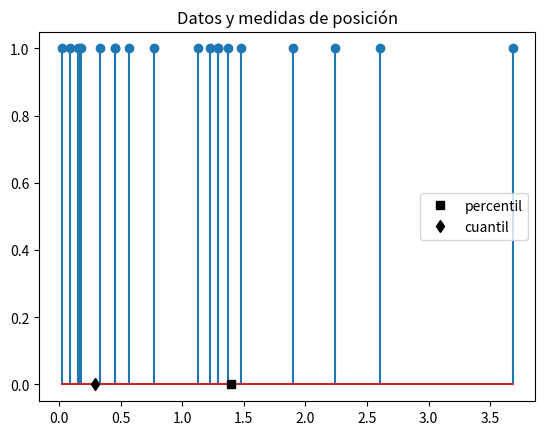
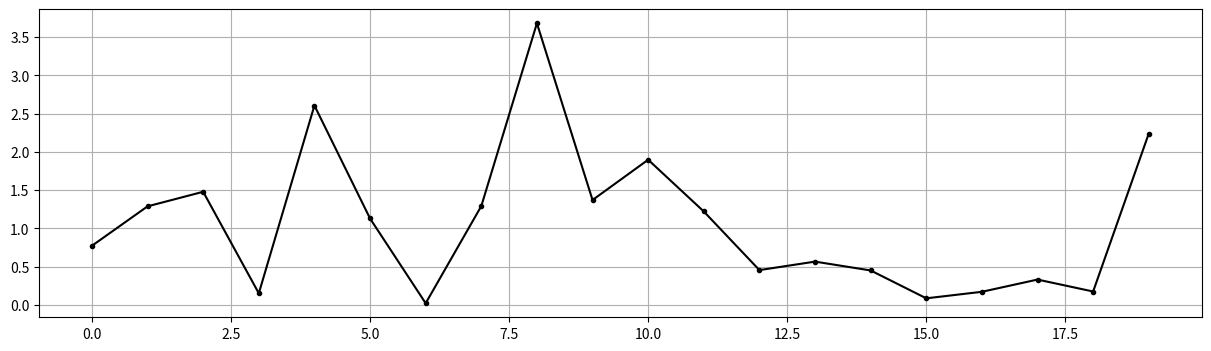
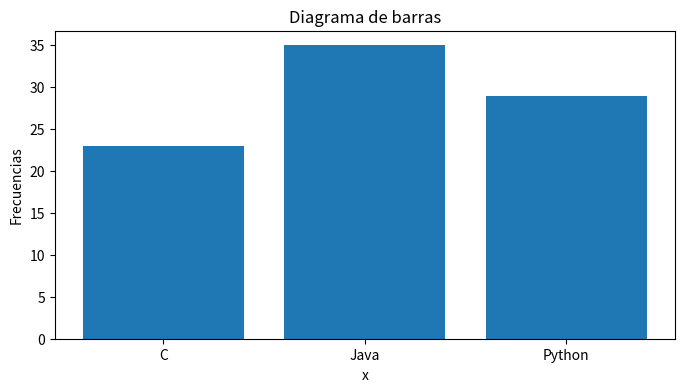
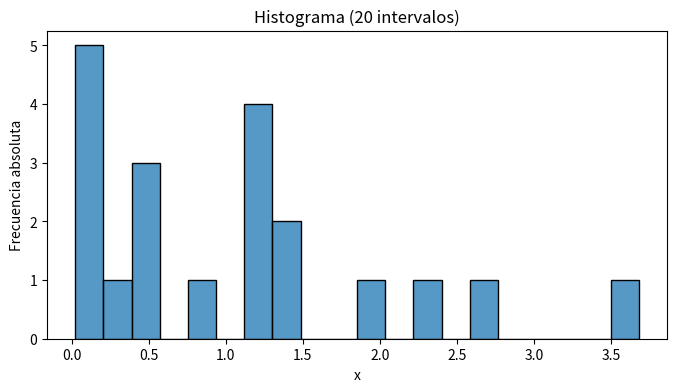
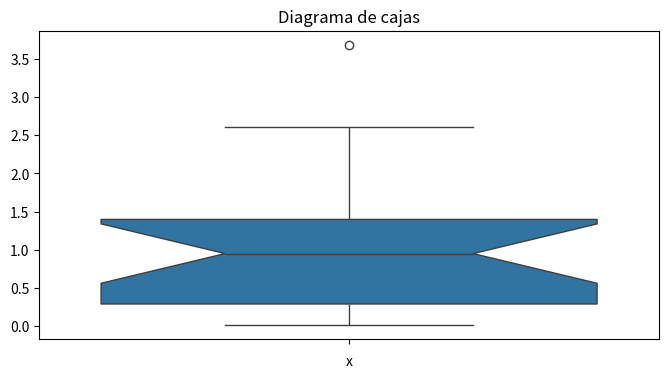
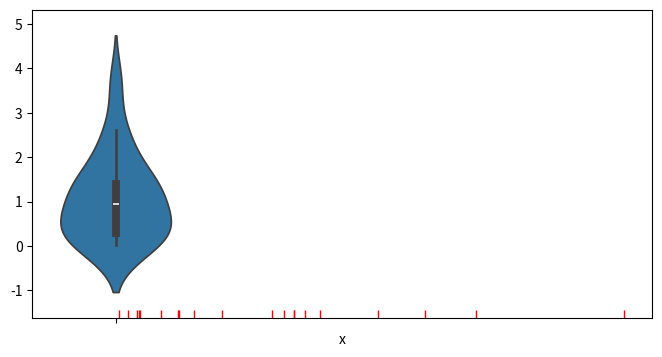
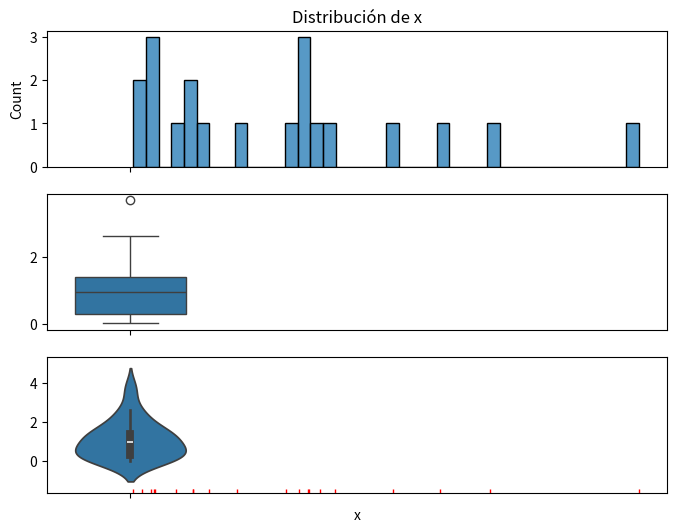
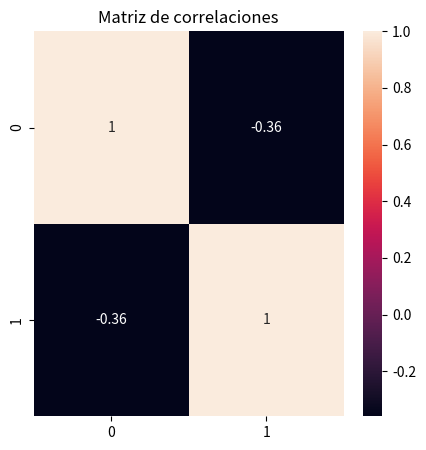
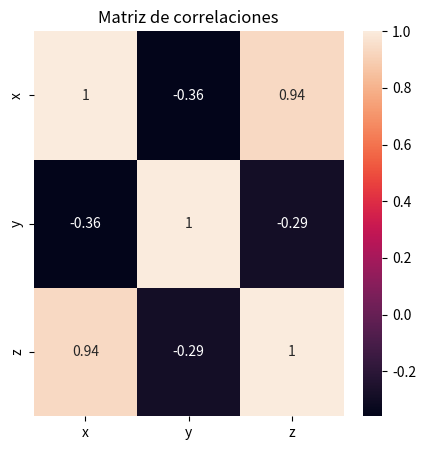
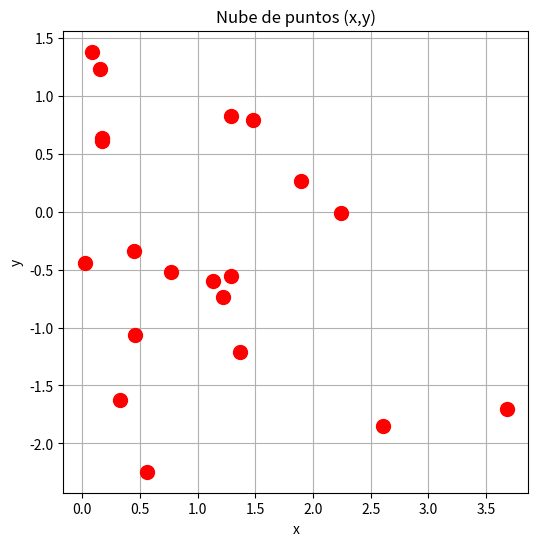
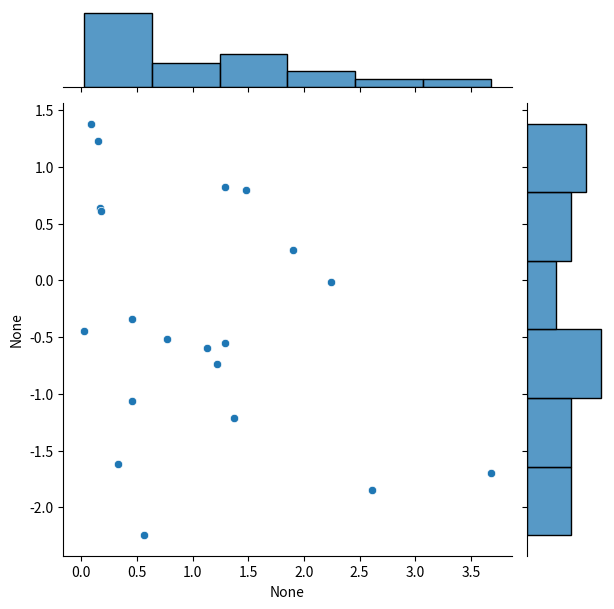
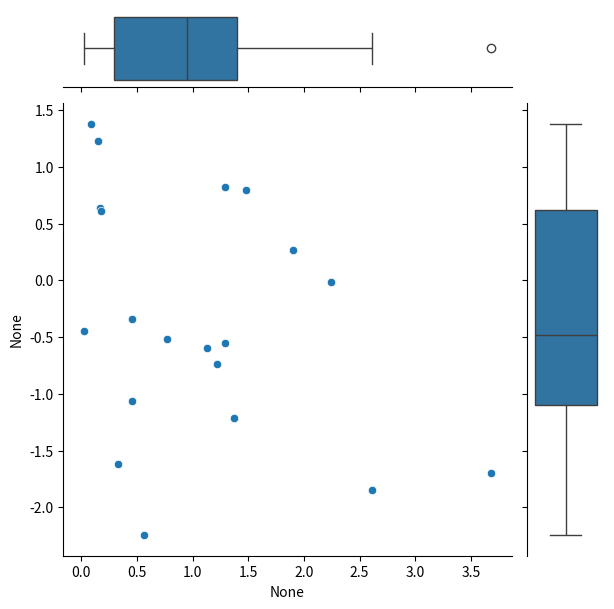
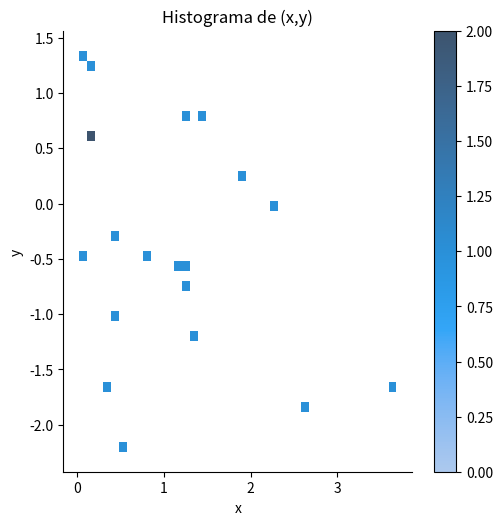
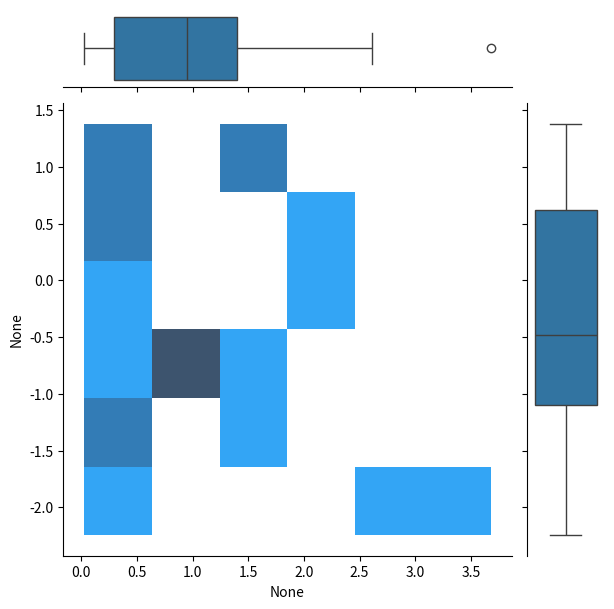
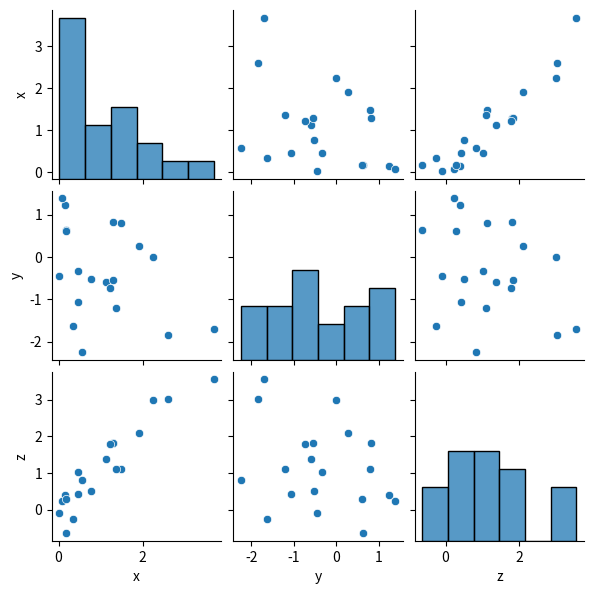
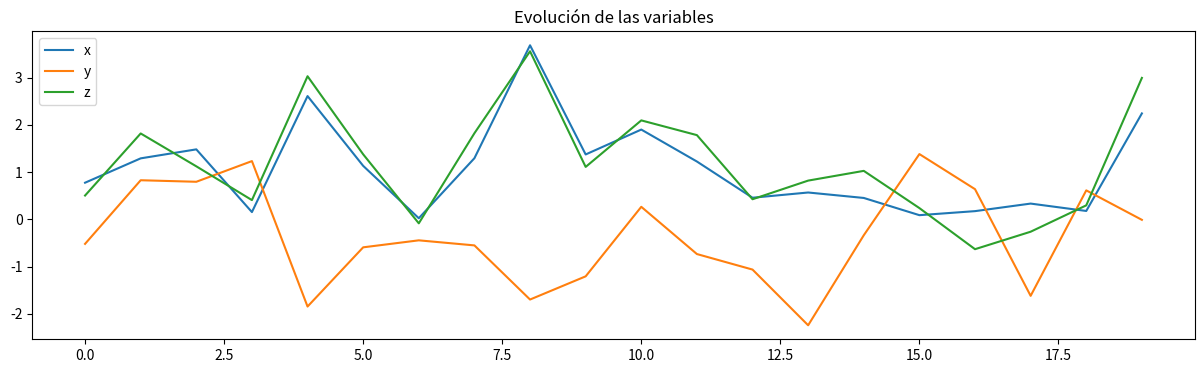

These figures' Python source, in order:
# Importar librerías
import pandas as pd
import numpy as np
from scipy import stats
import matplotlib.pyplot as plt
import seaborn as sns

# variables tipo array para pruebas de la chuleta
x = (np.abs(np.random.randn(20)))**1.7
y = np.random.randn(20)
z = x - 0.5*np.random.randn(20)

# variables tipo lista para pruebas de la chuleta
#x=[1,2,3,5,6,6,8,8,8,8,8,9,9,10,11,1]
#y=[6,7,8,5,6,6,6,3,3,3,3,2,2,1,1,10]
#z=[6,6,5,7,8,8,4,6,9,9,9,12,11,10,4,5]

me = np.mean(x)    # media
md = np.median(x)  # mediana

mo = stats.mode(x) # moda

print('x:', x)
print('media(x):', me)
print('mediana(x):', md)
print('moda(x):', mo) # devuelve el valor de la moda y el nº de veces que se repite

# mínimo y máximo
x_min = min(x)
x_max = max(x)

# percentiles y cuartiles (se puede obtener lo mismo usando percentile y quantile)
p = 75 # percentil entre 0 y 100
x_prctle = np.percentile(x, p)
#prctle2 = np.percentile(x,p, interpolation='lower')

q=0.25  # cuantil entre 0 y 1 (los cuartiles son 0.25, 0.5 y 0.75)
x_qtle = np.quantile(x, q)

print('x:', x)
print('mínimo de x:', x_min, ', máximo de x:', x_max)
print(f'percentil(x, {p}): { x_prctle}')
print(f'cuantil(x, {q}): {x_qtle}')

# representación visual de los valores x y las medidas de posición calculadas
plt.stem(x, np.ones(np.size(x)))
plt.plot(x_prctle, 0, 'ks', label='percentil')
plt.plot(x_qtle, 0, 'kd', label='cuantil')
plt.legend()
plt.title('Datos y medidas de posición')
plt.show()

rg = max(x)-min(x)  # rango
iqr = stats.iqr(x) # eango intercuartílico

va = np.var(x) # varianza
st = np.std(x) # desviación típica

cvar  = stats.variation(x) # coeficiente de variación

print('x:', x)
print('Rango(x):', rg)
print('Rango intercuartílico IQR(x):', iqr)
print('Varianza(x):', va)
print('Desviación típica(x):', st)
print('Coeficiente de variación(x):', cvar)

# coef. apuntamiento (incluye corrección con el ajuste de -3)
kur = stats.kurtosis(x, fisher=True)
# coef. de simetría
ske = stats.skew(x)

print('Coef. de apuntamiento(x):', kur)
print('Coef. de simetría(x):', ske)

fig = plt.figure(1, figsize=(15, 4)) # permite indicar el nº de la figura y las dimensiones (ancho y alto)
plt.plot(x, 'k.-')                  # muestra la variable x en negro, cada valor con un punto conectados por líneas
plt.grid()
plt.show()

value = ['C', 'Java', 'Python']
count = [23, 35, 29] # frecuencias a representar

fig = plt.figure(1, figsize=(8, 4)) # permite indicar el nº de la figura y las dimensiones (ancho y alto)
plt.bar(value, count)
plt.title('Diagrama de barras')
plt.xlabel('x')
plt.ylabel('Frecuencias')
plt.show()

nbins = 20 # número de intervalos, ajustar para buena visualización

fig = plt.figure(1, figsize=(8, 4)) # permite indicar el nº de la figura y las dimensiones (ancho y alto)
sns.histplot(data=x, bins=nbins)
# sns.rugplot(x, color='r')                            # opcional
plt.title(f'Histograma ({nbins} intervalos)')
plt.xlabel('x')
plt.ylabel('Frecuencia absoluta')
plt.show()

# Detalle de los intervalos y las frecuencias de un histograma

nbins = 20 # número de intervalos

freqs, bin_edges = np.histogram(x, bins=nbins)
print('Frecuencias de cada intervalo: ' , freqs)
print('Límites intervalos: ', bin_edges)

fig = plt.figure(1, figsize=(8, 4)) # permite indicar el nº de la figura y las dimensiones (ancho y alto)
sns.boxplot(data=x, orient='horizontal',  notch=True)     # orientación horizontal, incluyendo muescas
#plt.plot(np.mean(x), 0, 'ks')                            # opcional: incluir la media con un cuadrado negro
#sns.rugplot(data=x, color='r')                           # opcional: ticks rojos en cada dato
plt.xlabel('x')
plt.title('Diagrama de cajas')
plt.show()

fig = plt.figure(1, figsize=(8, 4)) # permite indicar el nº de la figura y las dimensiones (ancho y alto)
sns.violinplot(data=x, orient='horizontal')
sns.rugplot(data=x, color='r')  # opcional
plt.xlabel('x')
plt.show()

nbins = 40 # número de intervalos histograma, ajustar para buena visualización

# Tres ejes en vertical para sincronizar la variable x
fig = plt.figure(1, figsize=(8, 6)) # permite indicar el nº de la figura y las dimensiones (ancho y alto)

# histograma
ax1= plt.subplot(3,1,1)
sns.histplot(data=x, bins=nbins)
plt.title('Distribución de x')
# cajas
ax2=plt.subplot(3,1,2, sharex=ax1)
sns.boxplot(data=x, orient='horizontal')
# violin
ax3=plt.subplot(3,1,3, sharex=ax1)
sns.violinplot(data=x, orient='horizontal')
sns.rugplot(data=x, color='r')
plt.xlabel('x')
plt.show()

# creamos dataframe para facilitar los cálculos
df =  pd.DataFrame(list(zip(x, y, z)), columns=['x', 'y', 'z'])
#print(df)

# métricas básicas
print(df.describe())

# alguna métrica concreta para todas las variables en df
medianas = df.median()
print('Mediana:')
print(medianas)

cvs = df.std() / df.mean()
print('Coeficiente de variación:')
print(cvs)

skew = df.skew()
print('Coeficiente de asimetría:')
print(skew)

kurtosis = df.kurtosis()
print('Coeficiente de apuntamiento:')
print(kurtosis)

# matriz de covarianzas
mat_cov = np.cov(x,y)
print('Matriz covarianzas:')
print(np.round(mat_cov, 3)) # Redondeando a solo tres decimales para verlo mejor

# matriz de correlaciones
mat_corr = np.corrcoef(x,y)                
print('Matriz correlaciones:')
print(np.round(mat_corr, 3)) # Redondeando a solo tres decimales para verlo mejor

# Muestra la matriz de correlaciones visualmente
fig = plt.figure(1,figsize=(5, 5))
sns.heatmap(mat_corr, annot=True) # si no se ven los textos con demasiadas variables, poner annot=False
plt.title('Matriz de correlaciones')
plt.show()

# creamos dataframe para facilitar los cálculos y gráficos 
df =  pd.DataFrame(list(zip(x, y, z)), columns=['x', 'y', 'z'])
#print(df)

# matriz de covarianzas creada directamente con el dataframe (df)
mat_cov = df.cov()                
print('Matriz covarianzas:')
print(np.round(mat_cov, 2)) # Redondeando a solo dos decimales para verlo mejor

# matriz de correlaciones creada directamente con el dataframe (df)
mat_corr = df.corr()                
print('Matriz correlaciones:')
print(np.round(mat_corr, 2)) # Redondeando a solo dos decimales para verlo mejor

# Muestra la matriz de correlaciones visualmente
fig = plt.figure(1,figsize=(5, 5))
sns.heatmap(mat_corr, annot=True) # si no se ven los textos con demasiadas variables, poner annot=False
plt.title('Matriz de correlaciones')
plt.show()

# scatterplot usando plt
fig = plt.figure(1, figsize=(6, 6))
plt.plot(x, y, '.', color='r', markersize = 20)
plt.title('Nube de puntos (x,y)')
plt.xlabel('x')
plt.ylabel('y')
plt.grid()
plt.show()

# completando el scatter con los histogramas marginales
fig = plt.figure(2)
sns.jointplot(x=x, y=y)
plt.show()

# completando el scatter con los boxplots marginales
fig = plt.figure(3)
g = sns.JointGrid(x=x, y=y)
g.plot_joint(sns.scatterplot)
g.plot_marginals(sns.boxplot)
plt.show()

# histograma 2D
nbins_x_y = (40, 40) # número de intervalos histograma en ejes x e y, ajustar para buena visualización

fig = plt.figure(1, figsize=(8, 8))
ax=sns.displot(x=x, y=y, bins=nbins_x_y, cbar=True)
plt.title('Histograma de (x,y)')
plt.xlabel('x')
plt.ylabel('y')
plt.show()

# completando el hostograma 2D con los boxplots marginales
fig = plt.figure(2)
g = sns.JointGrid(x=x, y=y)
g.plot_joint(sns.histplot)   
g.plot_marginals(sns.boxplot)
plt.show()

# crea dataframe con las variables (pueden ser más de dos)
df =  pd.DataFrame(list(zip(x, y, z)), columns=['x', 'y', 'z'])
#print(df)

fig = plt.figure(1)
sns.pairplot(df, height=2)

# crea dataframe con las variables (pueden ser más de dos)
df =  pd.DataFrame(list(zip(x, y, z)), columns=['x', 'y', 'z'])
#print(df)

ax=df.plot(figsize=(15, 4))
plt.title('Evolución de las variables')
plt.show()

# crea dataframe con las variables (pueden ser más de dos)
df =  pd.DataFrame(list(zip(x, y, z)), columns=['x', 'y', 'z'])
#print(df)

df.boxplot(figsize=(8, 4), rot=45) # con rot=0 las etiquetas del eje x no se inclinan
plt.show()

compartir_ejex = False # indica si queremos que el eje x esté sincronizado (True) o no (False) en todas las gráficas

# crea dataframe con las variables (pueden ser más de dos)
df =  pd.DataFrame(list(zip(x, y, z)), columns=['x', 'y', 'z'])
#print(df)

# histograma de las variables
df.hist(figsize=(15, 8), bins = 20, sharex = compartir_ejex)
plt.draw()
